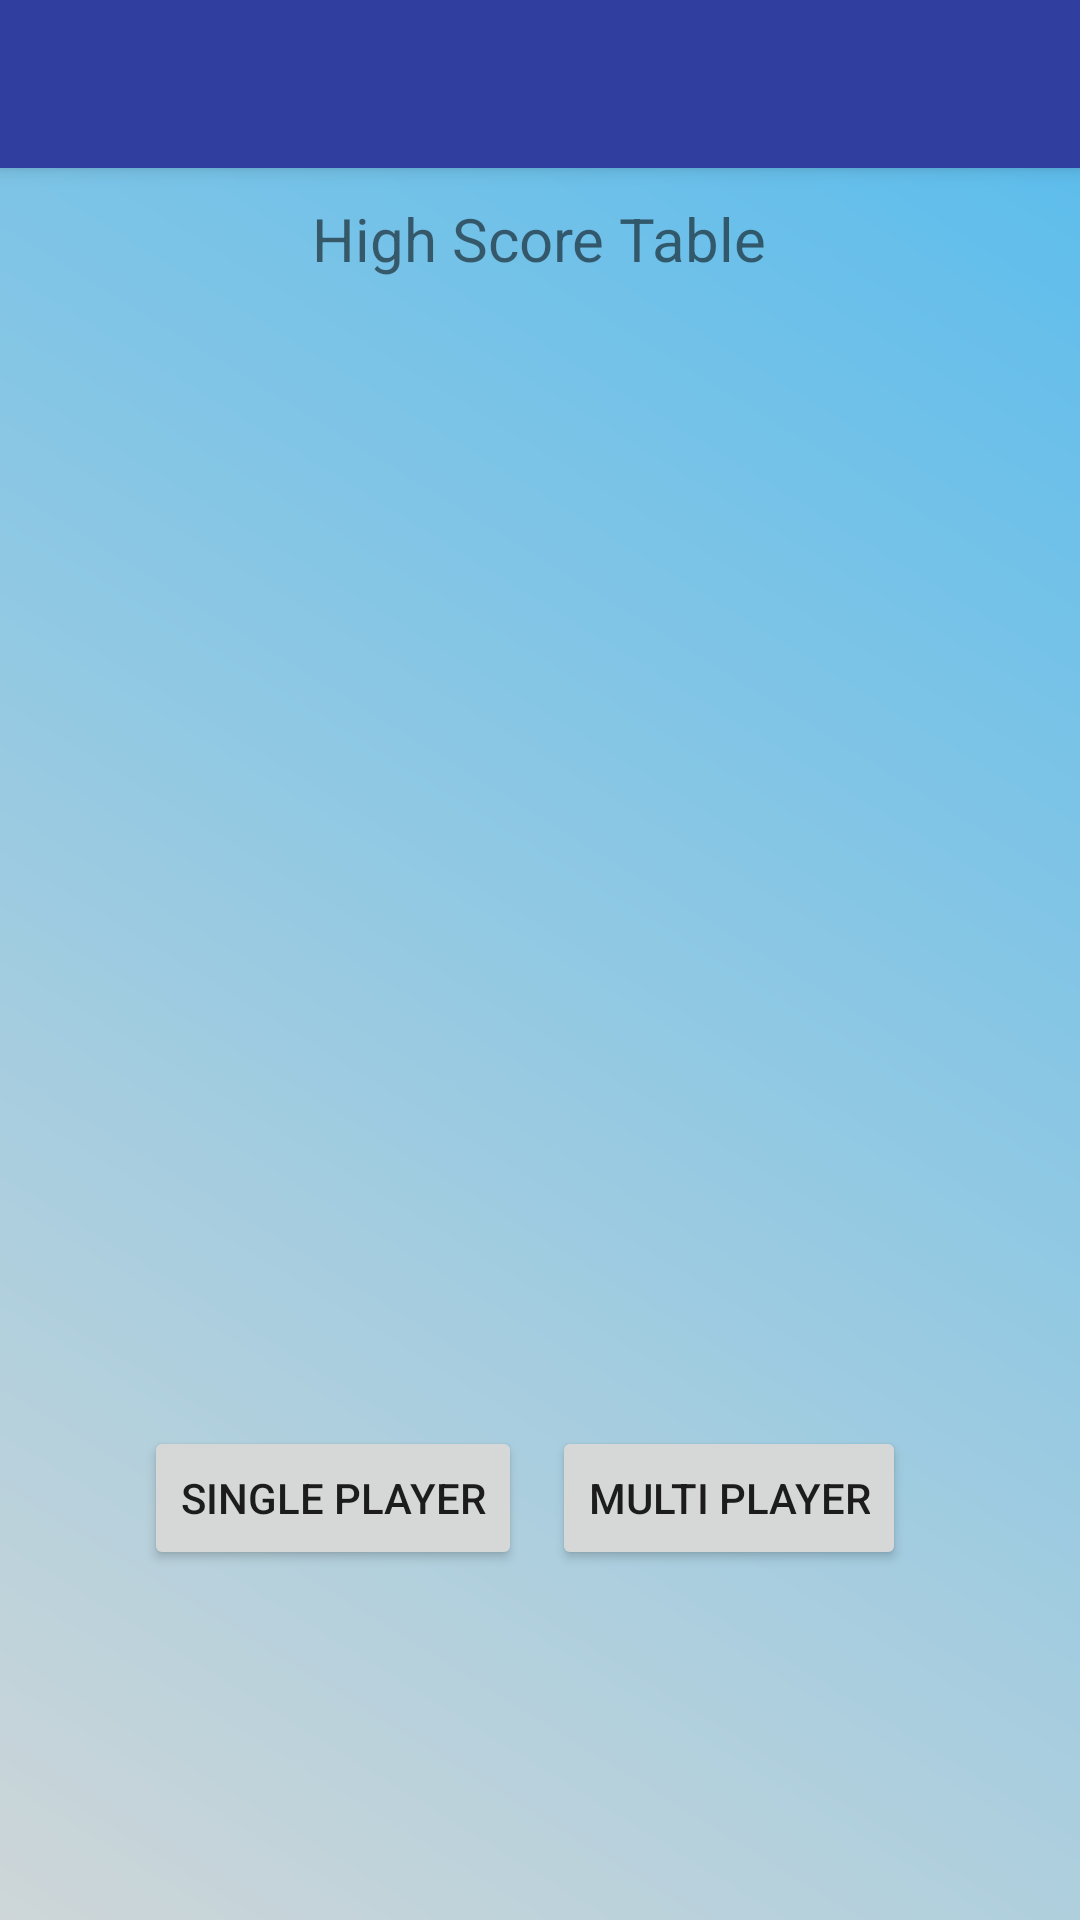

Produce the Android XML layout that renders to this screen, including the resource entries it uses.
<!-- AndroidManifest.xml: application theme AppTheme -->
<!-- res/layout/activity_main_menu.xml -->
<?xml version="1.0" encoding="utf-8"?>

<RelativeLayout xmlns:android="http://schemas.android.com/apk/res/android"
    xmlns:tools="http://schemas.android.com/tools"
    android:layout_width="match_parent"
    android:layout_height="match_parent"
    tools:context="haladektomas.mynewappdevcompany.ie.hangman.MainMenuActivity"
    android:background="@drawable/gradient_rectangle">


    <include
        android:id="@+id/toolbar_main_screen"
        layout="@layout/toobar_main_screen"
        >


    </include>

    <LinearLayout
        android:orientation="vertical"
        android:layout_width="match_parent"
        android:layout_height="match_parent"
        android:layout_below="@+id/toolbar_main_screen"
        android:layout_centerHorizontal="true"
        android:weightSum="1"
        android:background="@drawable/gradient_rectangle">

        <TextView
            android:layout_width="wrap_content"
            android:layout_height="wrap_content"
            android:text="@string/highscoretable"
            android:id="@+id/textView2"
            android:layout_gravity="center_horizontal"
            android:layout_margin="10dp"
            android:textSize="20dp" />

        <ListView
            android:layout_width="match_parent"
            android:layout_height="wrap_content"
            android:id="@+id/listView_table"
            android:choiceMode="none"
            android:layout_weight="0.78" />

        <LinearLayout
            android:orientation="horizontal"
            android:layout_width="match_parent"
            android:layout_height="wrap_content"
            android:gravity="center_horizontal"
            android:padding="16dp">

            <Button
                android:layout_width="wrap_content"
                android:layout_height="wrap_content"
                android:text="@string/single_player"
                android:id="@+id/button"
                android:layout_marginRight="10dp"
                android:onClick="SinglePlayerGame" />

            <Button
                android:layout_width="wrap_content"
                android:layout_height="wrap_content"
                android:text="@string/multi_player"
                android:id="@+id/button2"
                android:layout_marginRight="10dp"
                android:onClick="MultiPlayerGame" />

        </LinearLayout>

    </LinearLayout>


</RelativeLayout>
<!-- res/layout/toobar_main_screen.xml (included above) -->
<?xml version="1.0" encoding="utf-8"?>

<android.support.v7.widget.Toolbar xmlns:android="http://schemas.android.com/apk/res/android"
    android:layout_width="match_parent" android:layout_height="wrap_content"
    xmlns:app="http://schemas.android.com/apk/res-auto"
    android:id="@+id/toolbar_main_screen"
    android:background="@color/colorPrimaryDark"
    android:elevation="4dp"
    android:theme="@style/ThemeOverlay.AppCompat.Dark"
    >

</android.support.v7.widget.Toolbar>
<!-- resources referenced by this layout -->
<resources>
  <color name="colorPrimaryDark">#303F9F</color>
  <!-- drawable gradient_rectangle (drawable) -->
  <?xml version="1.0" encoding="utf-8"?>
  
  <shape xmlns:android="http://schemas.android.com/apk/res/android"
      android:shape="rectangle">
      <gradient
          android:startColor="@color/aa_mylightblue"
          android:endColor="@color/aa_mygrey"
          android:angle="225"/>
  </shape>
  <string name="highscoretable">High Score Table</string>
  <string name="multi_player">Multi Player</string>
  <string name="single_player">Single Player</string>
  <style name="AppTheme" parent="Theme.AppCompat.Light.NoActionBar">
          
          <item name="colorPrimary">@color/colorPrimary</item>
          <item name="colorPrimaryDark">@color/colorPrimaryDark</item>
          <item name="colorAccent">@color/colorAccent</item>
           </style>
  <color name="aa_mylightblue">#5ebdec</color>
  <color name="aa_mygrey">#ced6d8</color>
  <color name="colorPrimary">#00bcd4</color>
  <color name="colorAccent">#00bfa5</color>
</resources>
